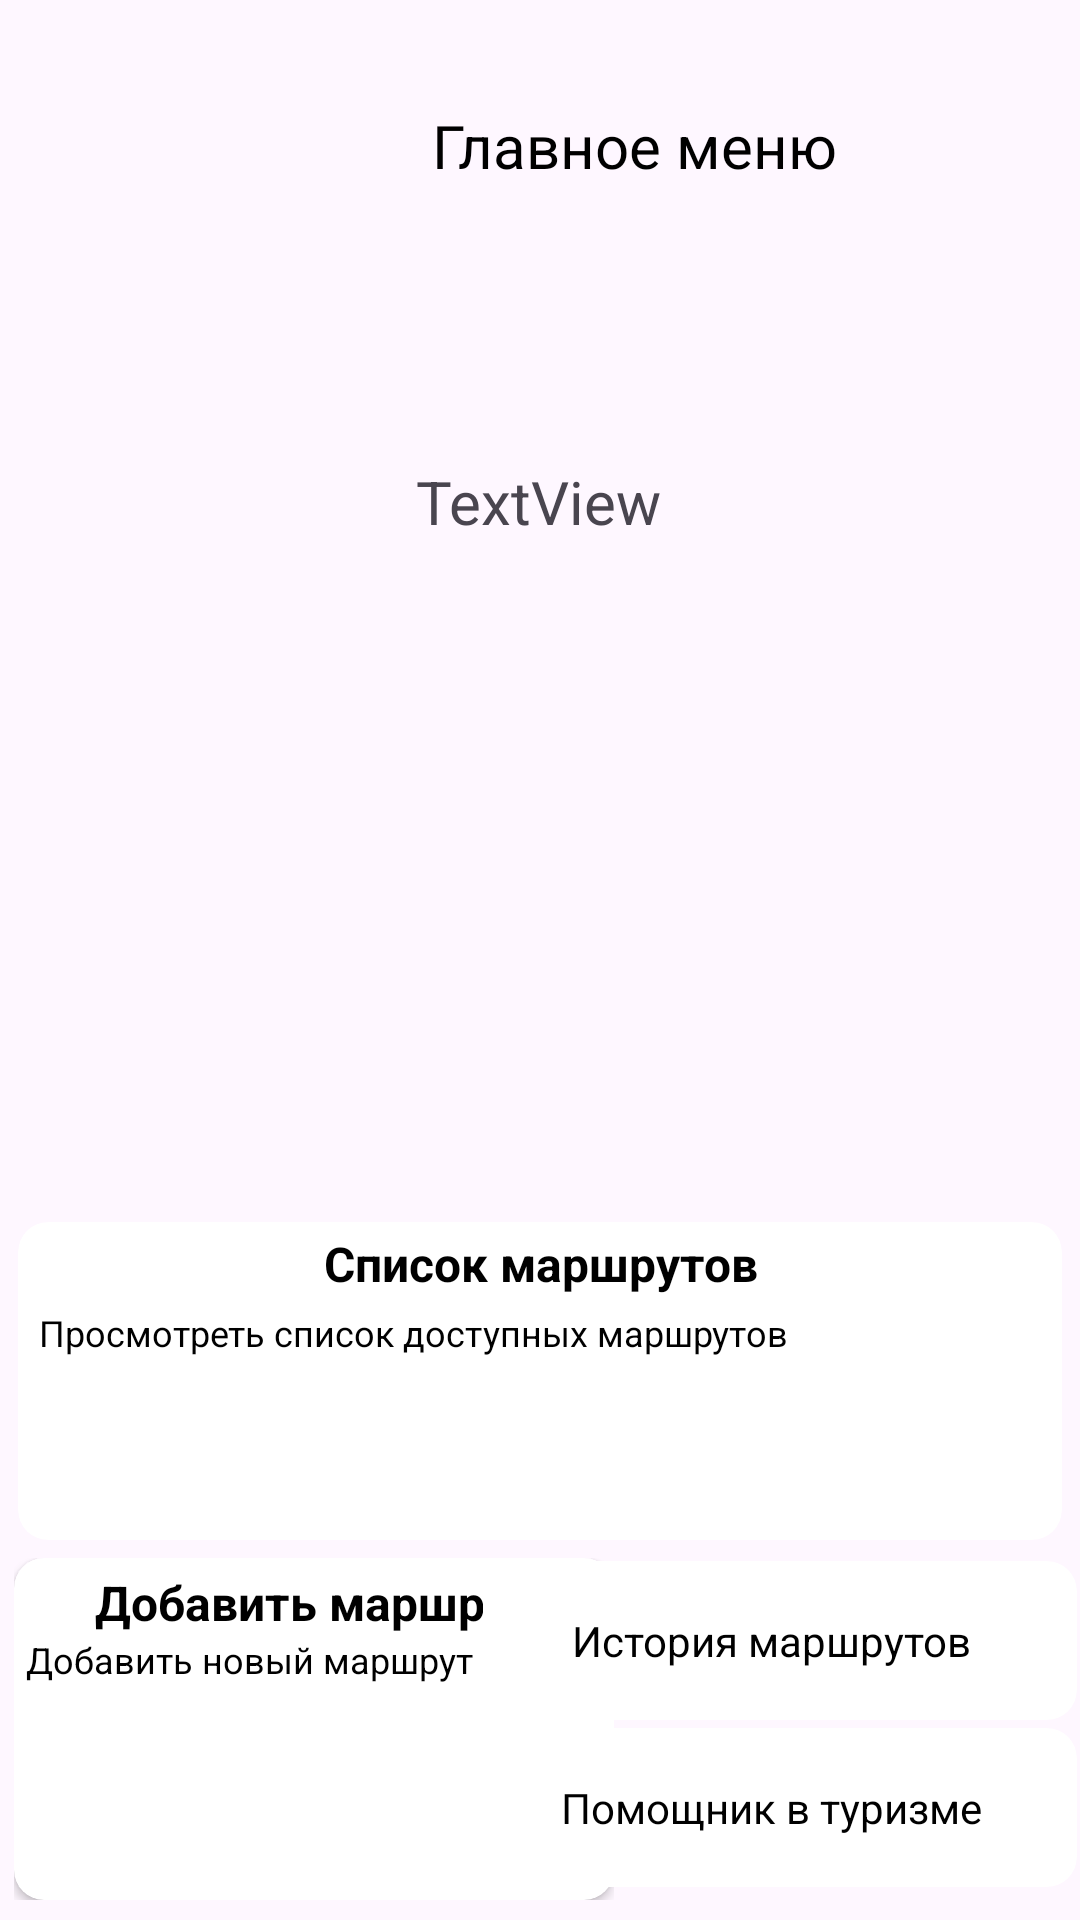

Produce the Android XML layout that renders to this screen, including the resource entries it uses.
<!-- AndroidManifest.xml: application theme Theme.TourismMap2 -->
<!-- res/layout/activity_main.xml -->
<?xml version="1.0" encoding="utf-8"?>
<androidx.constraintlayout.widget.ConstraintLayout
    xmlns:android="http://schemas.android.com/apk/res/android"
    xmlns:app="http://schemas.android.com/apk/res-auto"
    xmlns:tools="http://schemas.android.com/tools"
    android:layout_width="match_parent"
    android:layout_height="match_parent"
    tools:context=".MainActivity">

    <TextView
        android:id="@+id/textView"
        android:layout_width="wrap_content"
        android:layout_height="wrap_content"
        android:layout_marginStart="144dp"
        android:layout_marginTop="35dp"
        android:text="@string/main_text"
        android:textColor="@color/black"
        android:textSize="20sp"
        app:layout_constraintStart_toStartOf="parent"
        app:layout_constraintTop_toTopOf="parent" />


    <LinearLayout
        android:id="@+id/linearLayout"
        android:layout_width="match_parent"
        android:layout_height="118dp"
        android:layout_marginTop="1dp"
        android:layout_marginBottom="1dp"
        android:orientation="vertical"
        android:padding="5dp"
        app:layout_constraintBottom_toBottomOf="parent"
        app:layout_constraintEnd_toEndOf="parent"
        app:layout_constraintStart_toStartOf="parent"
        app:layout_constraintTop_toTopOf="parent"
        app:layout_constraintVertical_bias="0.77">


        <androidx.cardview.widget.CardView
            android:layout_width="match_parent"
            android:layout_height="match_parent"
            android:layout_margin="1dp"
            app:cardCornerRadius="10dp"
            app:cardElevation="0dp"
            app:layout_constraintEnd_toEndOf="parent"
            app:layout_constraintStart_toStartOf="parent"
            app:layout_constraintTop_toTopOf="parent">

            <LinearLayout
                android:layout_width="match_parent"
                android:layout_height="match_parent"
                android:background="@drawable/obvod"
                android:onClick="listClick"
                android:orientation="vertical"
                android:padding="3dp"

                >

                <TextView
                    android:id="@+id/textView9"
                    android:layout_width="match_parent"
                    android:layout_height="wrap_content"
                    android:gravity="center_horizontal"
                    android:text="Список маршрутов"
                    android:textColor="@color/black"
                    android:textSize="16sp"
                    android:textStyle="bold" />

                <TextView
                    android:id="@+id/textView10"
                    android:layout_width="match_parent"
                    android:layout_height="wrap_content"
                    android:padding="4dp"
                    android:text="Просмотреть список доступных маршрутов"
                    android:textAlignment="viewStart"
                    android:textColor="@color/black"
                    android:textSize="12sp" />
            </LinearLayout>
        </androidx.cardview.widget.CardView>
    </LinearLayout>

    <LinearLayout
        android:id="@+id/addRoute"
        android:layout_width="200dp"
        android:layout_height="114dp"
        android:orientation="vertical"

        app:layout_constraintBottom_toBottomOf="parent"
        app:layout_constraintEnd_toEndOf="parent"
        app:layout_constraintHorizontal_bias="0.03"
        app:layout_constraintStart_toStartOf="parent"
        app:layout_constraintTop_toBottomOf="@+id/linearLayout"
        app:layout_constraintVertical_bias="0.01999998">


        <androidx.cardview.widget.CardView
            android:layout_width="match_parent"
            android:layout_height="match_parent"
            app:cardCornerRadius="10dp"
            app:layout_constraintEnd_toEndOf="parent"
            app:layout_constraintStart_toStartOf="parent"
            app:layout_constraintTop_toTopOf="parent">

            <LinearLayout
                android:layout_width="200dp"
                android:layout_height="match_parent"
                android:background="@drawable/obvod"
                android:onClick="addClick"
                android:orientation="vertical"
                android:padding="4dp">

                <TextView
                    android:id="@+id/textView11"
                    android:layout_width="match_parent"
                    android:layout_height="wrap_content"
                    android:gravity="center_horizontal"
                    android:text="Добавить маршрут"
                    android:textColor="@color/black"
                    android:textSize="16sp"
                    android:textStyle="bold" />

                <TextView
                    android:id="@+id/textView13"
                    android:layout_width="match_parent"
                    android:layout_height="wrap_content"
                    android:text="Добавить новый маршрут   "
                    android:textAlignment="viewStart"
                    android:textColor="@color/black"
                    android:textSize="12sp" />
            </LinearLayout>
        </androidx.cardview.widget.CardView>
    </LinearLayout>

    <LinearLayout
        android:id="@+id/linearLayout2"
        android:layout_width="200dp"
        android:layout_height="55dp"
        android:orientation="horizontal"
        app:layout_constraintBottom_toBottomOf="parent"
        app:layout_constraintEnd_toEndOf="parent"
        app:layout_constraintHorizontal_bias="1.0"
        app:layout_constraintStart_toStartOf="parent"
        app:layout_constraintTop_toBottomOf="@+id/linearLayouthist"
        app:layout_constraintVertical_bias="0.050000012">

        <androidx.cardview.widget.CardView
            android:layout_width="match_parent"
            android:layout_height="match_parent"
            android:layout_margin="1dp"
            app:cardCornerRadius="10dp"
            app:cardElevation="0dp"
            app:layout_constraintEnd_toEndOf="parent"
            app:layout_constraintStart_toStartOf="parent"
            app:layout_constraintTop_toTopOf="parent">

            <LinearLayout
                android:layout_width="192dp"
                android:layout_height="match_parent"
                android:background="@drawable/obvod"
                android:gravity="center"
                android:onClick="helpClick"
                android:orientation="horizontal"
                android:padding="4dp">

                <TextView
                    android:id="@+id/textView12"
                    android:layout_width="match_parent"
                    android:layout_height="match_parent"
                    android:layout_weight="1"
                    android:gravity="center"
                    android:text="Помощник в туризме"
                    android:textColor="@color/black"
                    android:textSize="14sp" />
            </LinearLayout>
        </androidx.cardview.widget.CardView>
    </LinearLayout>

    <LinearLayout
        android:id="@+id/linearLayouthist"
        android:layout_width="200dp"
        android:layout_height="55dp"
        android:orientation="vertical"
        app:layout_constraintBottom_toBottomOf="parent"
        app:layout_constraintEnd_toEndOf="parent"
        app:layout_constraintHorizontal_bias="1.0"
        app:layout_constraintStart_toStartOf="parent"
        app:layout_constraintTop_toBottomOf="@+id/linearLayout"
        app:layout_constraintVertical_bias="0.0">


        <androidx.cardview.widget.CardView
            android:layout_width="match_parent"
            android:layout_height="match_parent"
            android:layout_margin="1dp"
            app:cardCornerRadius="10dp"
            app:cardElevation="0dp"
            app:layout_constraintEnd_toEndOf="parent"
            app:layout_constraintStart_toStartOf="parent"
            app:layout_constraintTop_toTopOf="parent">

            <LinearLayout
                android:layout_width="192dp"
                android:layout_height="match_parent"
                android:background="@drawable/obvod"
                android:onClick="historyClick"
                android:orientation="vertical"
                android:padding="4dp">

                <TextView
                    android:id="@+id/textViewhist"
                    android:layout_width="match_parent"
                    android:layout_height="match_parent"
                    android:gravity="center"
                    android:text="История маршрутов"
                    android:textColor="@color/black"
                    android:textSize="14sp" />
            </LinearLayout>
        </androidx.cardview.widget.CardView>
    </LinearLayout>


    <TextView
        android:id="@+id/phraseTextView"
        android:layout_width="wrap_content"
        android:layout_height="wrap_content"
        android:layout_marginTop="20dp"
        android:layout_marginBottom="20dp"
        android:gravity="center"
        android:text="TextView"
        android:textSize="20sp"
        app:layout_constraintBottom_toBottomOf="parent"
        app:layout_constraintEnd_toEndOf="parent"
        app:layout_constraintHorizontal_bias="0.498"
        app:layout_constraintStart_toStartOf="parent"
        app:layout_constraintTop_toBottomOf="@+id/textView"
        app:layout_constraintVertical_bias="0.13999999" />


</androidx.constraintlayout.widget.ConstraintLayout>
<!-- resources referenced by this layout -->
<resources>
  <color name="black">#FF000000</color>
  <string name="main_text">Главное меню</string>
  <style name="Theme.TourismMap2" parent="Base.Theme.TourismMap2" />
  <style name="Base.Theme.TourismMap2" parent="Theme.Material3.DayNight.NoActionBar">
          
          
          <item name="android:windowFullscreen">true</item>
  
      </style>
</resources>
